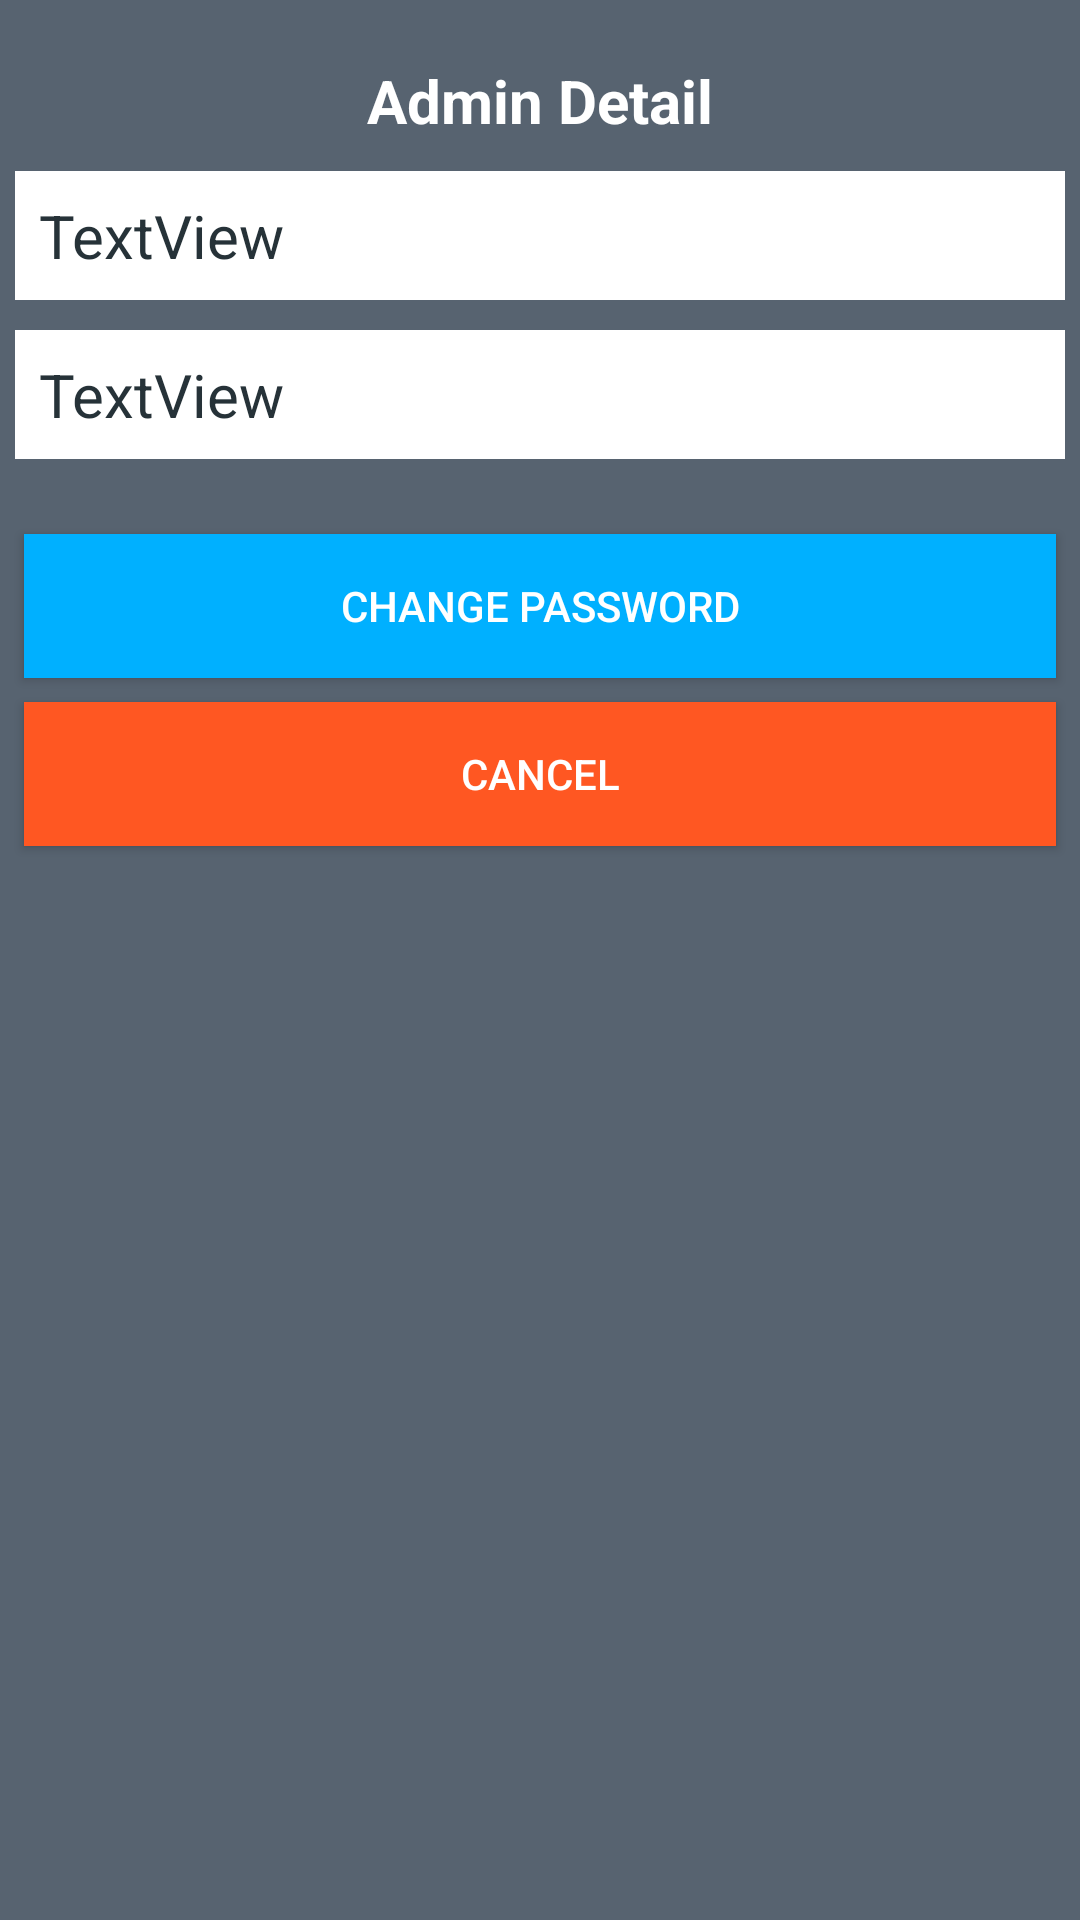

The Android layout XML behind this screen, and the referenced resources:
<!-- AndroidManifest.xml: application theme AppTheme -->
<!-- res/layout/activity_admin_profile.xml -->
<?xml version="1.0" encoding="utf-8"?>
<RelativeLayout xmlns:android="http://schemas.android.com/apk/res/android"
    xmlns:app="http://schemas.android.com/apk/res-auto"
    xmlns:tools="http://schemas.android.com/tools"
    android:layout_width="match_parent"
    android:layout_height="match_parent"
    android:background="#576370"
    tools:context="com.sgs.usmansh.schmngsys.adminProfile">



    <TextView
        android:layout_marginTop="20dp"
        android:id="@+id/adminlabel"
        android:layout_width="wrap_content"
        android:layout_height="wrap_content"
        android:text="Admin Detail"
        android:textSize="20dp"
        android:textStyle="bold"
        android:textColor="#ffffff"
        android:layout_centerHorizontal="true"
        />




    <TextView
        android:textColor="#263238"
        android:background="#ffffff"
        android:padding="8dp"
        android:layout_marginRight="5dp"
        android:layout_marginLeft="5dp"
        android:layout_marginTop="10dp"
        android:id="@+id/adminemail"
        android:layout_below="@+id/adminlabel"
        android:layout_width="match_parent"
        android:layout_height="wrap_content"
        android:text="TextView"
        android:textSize="20dp"
        />


    <EditText
        android:textColor="#263238"
        android:background="#ffffff"
        android:padding="8dp"
        android:layout_marginRight="5dp"
        android:layout_marginLeft="5dp"
        android:layout_marginTop="10dp"
        android:id="@+id/adminpass"
        android:layout_width="match_parent"
        android:layout_height="wrap_content"
        android:layout_below="@+id/adminemail"
        android:text="TextView"
        android:textSize="20dp" />





    <Button
        android:textColor="#ffffff"
        android:background="#00b0ff"
        android:layout_marginTop="25dp"
        android:layout_marginLeft="8dp"
        android:layout_marginRight="8dp"
        android:layout_width="match_parent"
        android:layout_height="wrap_content"
        android:layout_below="@+id/adminpass"
        android:text="Change Password"
        android:id="@+id/ad_change_pass"/>


    <Button
        android:textColor="#ffffff"
        android:background="#ff5722"
        android:layout_marginTop="8dp"
        android:layout_marginLeft="8dp"
        android:layout_marginRight="8dp"
        android:layout_width="match_parent"
        android:layout_height="wrap_content"
        android:layout_below="@+id/ad_change_pass"
        android:text="Cancel"
        android:id="@+id/ad_pas_cancel"
        />


</RelativeLayout>
<!-- resources referenced by this layout -->
<resources>
  <style name="AppTheme" parent="Theme.AppCompat.Light.NoActionBar">
          
          <item name="colorPrimary">#4C4C4C</item>
          <item name="colorPrimaryDark">#4C4C4C</item>
          <item name="colorAccent">@color/colorAccent</item>
      </style>
  <!-- not gathered from this repository: default colours our renderer supplied (Android Studio template values) -->
  <color name="colorAccent">#FF03DAC5</color>
</resources>
